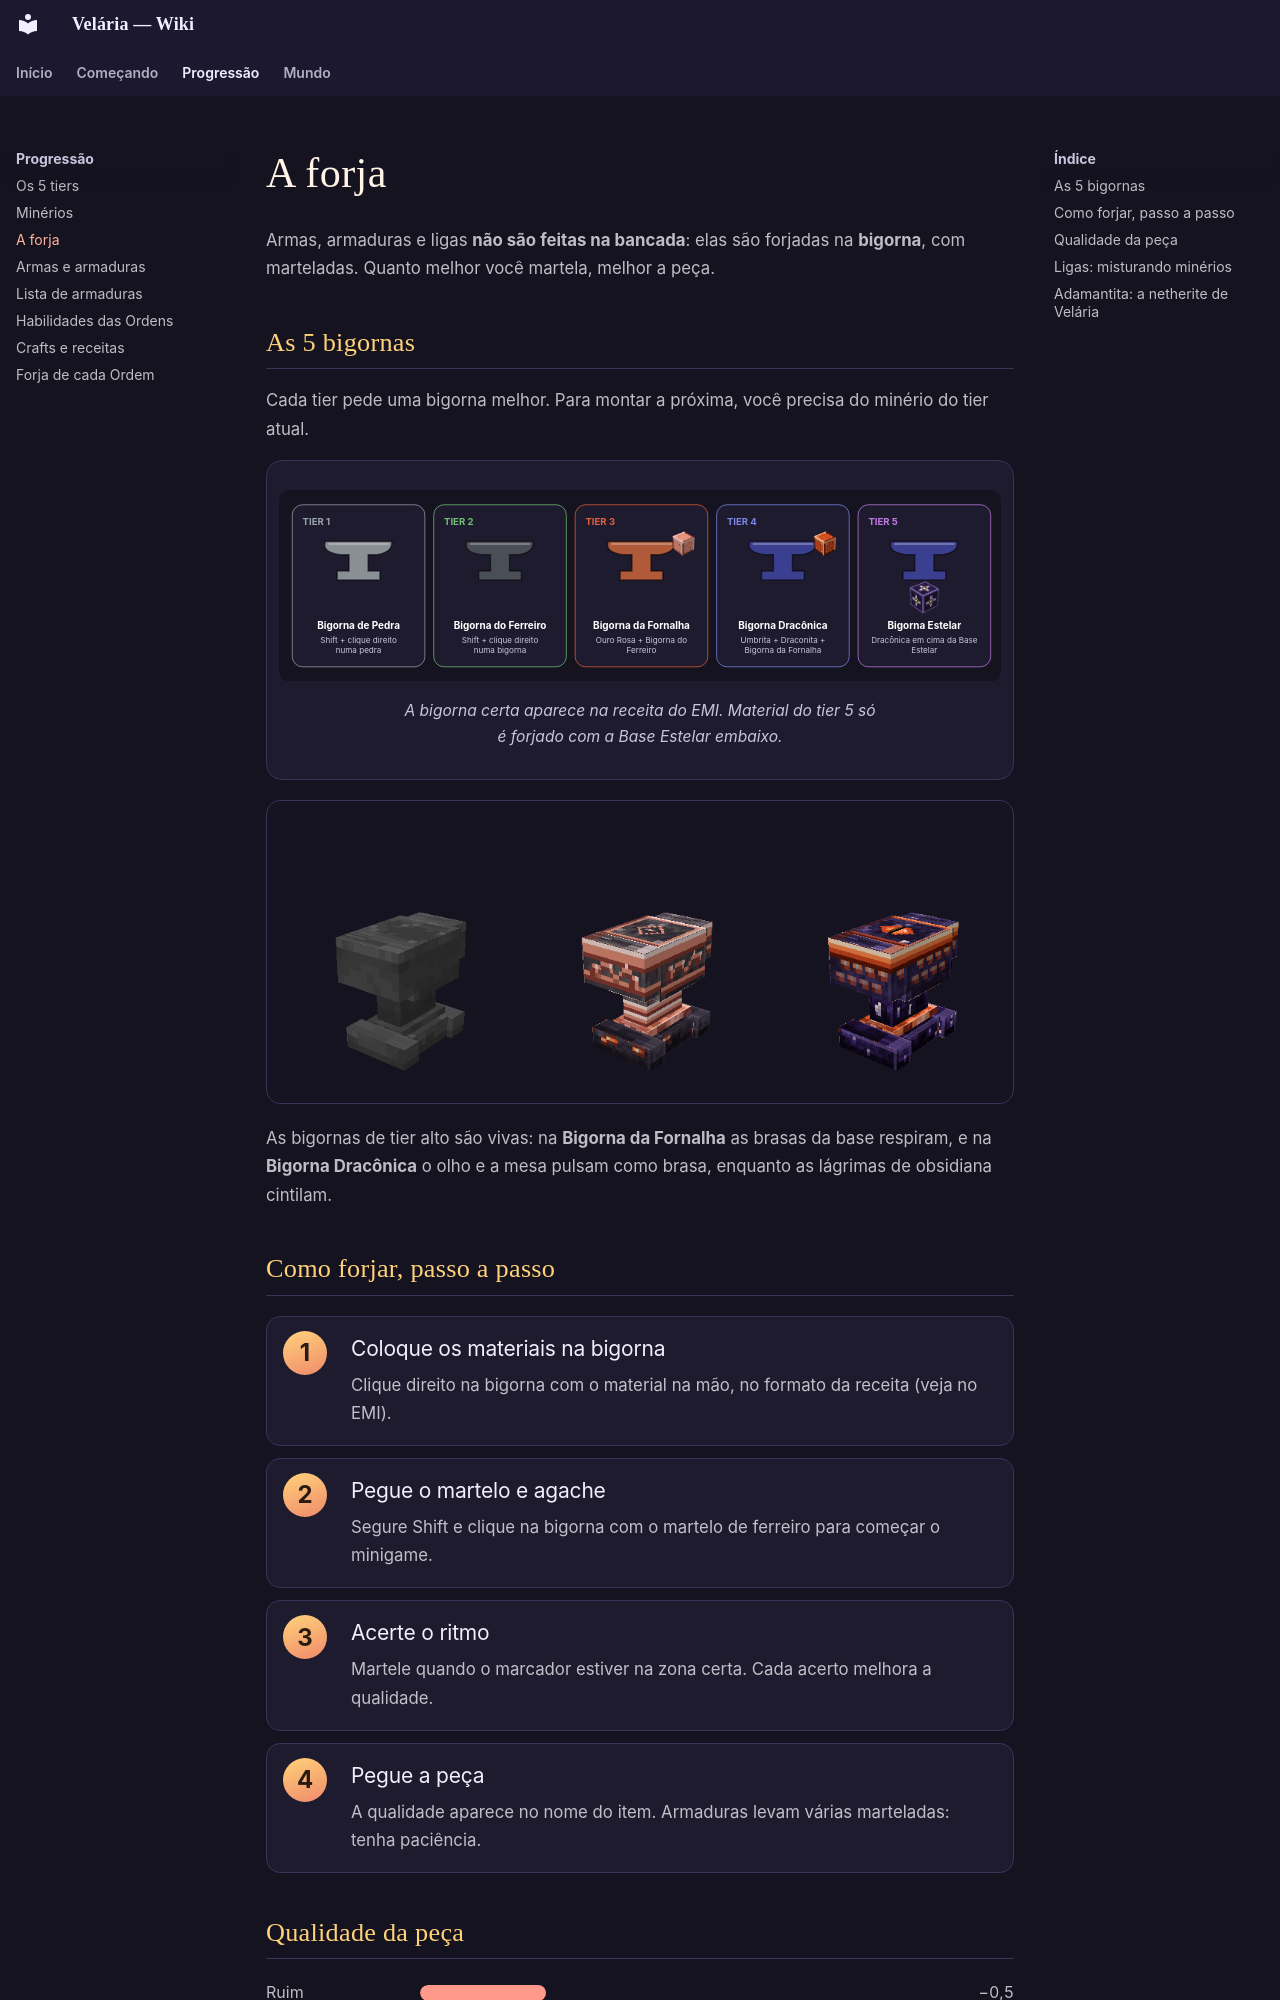

repository: Vonskyy/velaria-wiki · page: forja.html · generator: mkdocs

# A forja

Armas, armaduras e ligas **não são feitas na bancada**: elas são forjadas na **bigorna**, com marteladas. Quanto melhor você martela, melhor a peça.

## As 5 bigornas

Cada tier pede uma bigorna melhor. Para montar a próxima, você precisa do minério do tier atual.

<figure class="figura" markdown>
<svg viewBox="0 0 980 260" xmlns="http://www.w3.org/2000/svg" font-family="Inter, sans-serif">
<rect width="980" height="260" rx="14" fill="#15131f"/>
<rect x="18" y="20" width="180" height="220" rx="14" fill="#1f1b2e" stroke="#9aa3ad"/>
<text x="32" y="48" fill="#9aa3ad" font-size="13" font-weight="700">TIER 1</text>
<g transform="translate(63 70)"><path d="M0 0 H90 Q 92 14 70 18 H58 V40 H74 V52 H16 V40 H32 V18 H20 Q -6 14 0 0z" fill="#8a8f96" stroke="#00000088" stroke-width="2"/><path d="M4 3 H86" stroke="#ffffff44" stroke-width="3"/></g>
<text x="108" y="188" fill="#fff" font-size="13.5" font-weight="700" text-anchor="middle">Bigorna de Pedra</text>
<text x="108" y="207" fill="#c9c4dc" font-size="11" text-anchor="middle">Shift + clique direito</text>
<text x="108" y="221" fill="#c9c4dc" font-size="11" text-anchor="middle">numa pedra</text>
<rect x="210" y="20" width="180" height="220" rx="14" fill="#1f1b2e" stroke="#6fbf73"/>
<text x="224" y="48" fill="#6fbf73" font-size="13" font-weight="700">TIER 2</text>
<g transform="translate(255 70)"><path d="M0 0 H90 Q 92 14 70 18 H58 V40 H74 V52 H16 V40 H32 V18 H20 Q -6 14 0 0z" fill="#4a4f57" stroke="#00000088" stroke-width="2"/><path d="M4 3 H86" stroke="#ffffff44" stroke-width="3"/></g>
<text x="300" y="188" fill="#fff" font-size="13.5" font-weight="700" text-anchor="middle">Bigorna do Ferreiro</text>
<text x="300" y="207" fill="#c9c4dc" font-size="11" text-anchor="middle">Shift + clique direito</text>
<text x="300" y="221" fill="#c9c4dc" font-size="11" text-anchor="middle">numa bigorna</text>
<rect x="402" y="20" width="180" height="220" rx="14" fill="#1f1b2e" stroke="#e0603a"/>
<text x="416" y="48" fill="#e0603a" font-size="13" font-weight="700">TIER 3</text>
<g transform="translate(447 70)"><path d="M0 0 H90 Q 92 14 70 18 H58 V40 H74 V52 H16 V40 H32 V18 H20 Q -6 14 0 0z" fill="#b05a3a" stroke="#00000088" stroke-width="2"/><path d="M4 3 H86" stroke="#ffffff44" stroke-width="3"/></g>
<image href="img/blocos/ouro_rosa_block.png" x="534" y="56" width="30" height="34"/>
<text x="492" y="188" fill="#fff" font-size="13.5" font-weight="700" text-anchor="middle">Bigorna da Fornalha</text>
<text x="492" y="207" fill="#c9c4dc" font-size="11" text-anchor="middle">Ouro Rosa + Bigorna do</text>
<text x="492" y="221" fill="#c9c4dc" font-size="11" text-anchor="middle">Ferreiro</text>
<rect x="594" y="20" width="180" height="220" rx="14" fill="#1f1b2e" stroke="#7b86e8"/>
<text x="608" y="48" fill="#7b86e8" font-size="13" font-weight="700">TIER 4</text>
<g transform="translate(639 70)"><path d="M0 0 H90 Q 92 14 70 18 H58 V40 H74 V52 H16 V40 H32 V18 H20 Q -6 14 0 0z" fill="#3b3f8f" stroke="#00000088" stroke-width="2"/><path d="M4 3 H86" stroke="#ffffff44" stroke-width="3"/></g>
<image href="img/blocos/draconita_block.png" x="726" y="56" width="30" height="34"/>
<text x="684" y="188" fill="#fff" font-size="13.5" font-weight="700" text-anchor="middle">Bigorna Dracônica</text>
<text x="684" y="207" fill="#c9c4dc" font-size="11" text-anchor="middle">Umbrita + Draconita +</text>
<text x="684" y="221" fill="#c9c4dc" font-size="11" text-anchor="middle">Bigorna da Fornalha</text>
<rect x="786" y="20" width="180" height="220" rx="14" fill="#1f1b2e" stroke="#c07be8"/>
<text x="800" y="48" fill="#c07be8" font-size="13" font-weight="700">TIER 5</text>
<g transform="translate(831 70)"><path d="M0 0 H90 Q 92 14 70 18 H58 V40 H74 V52 H16 V40 H32 V18 H20 Q -6 14 0 0z" fill="#3b3f8f" stroke="#00000088" stroke-width="2"/><path d="M4 3 H86" stroke="#ffffff44" stroke-width="3"/></g>
<image href="img/blocos/base_estelar.png" x="856" y="124" width="40" height="44"/>
<text x="876" y="188" fill="#fff" font-size="13.5" font-weight="700" text-anchor="middle">Bigorna Estelar</text>
<text x="876" y="207" fill="#c9c4dc" font-size="11" text-anchor="middle">Dracônica em cima da Base</text>
<text x="876" y="221" fill="#c9c4dc" font-size="11" text-anchor="middle">Estelar</text>
</svg>
<figcaption>A bigorna certa aparece na receita do EMI. Material do tier 5 só é forjado com a Base Estelar embaixo.</figcaption>
</figure>

<div class="foto" markdown>![Bigorna do Ferreiro, da Fornalha e Dracônica](img/anim/bigornas.gif)</div>

As bigornas de tier alto são vivas: na **Bigorna da Fornalha** as brasas da base respiram, e na **Bigorna Dracônica** o olho e a mesa pulsam como brasa, enquanto as lágrimas de obsidiana cintilam.

## Como forjar, passo a passo

<div class="passos">
<div class="passo"><div><h3>Coloque os materiais na bigorna</h3><p>Clique direito na bigorna com o material na mão, no formato da receita (veja no EMI).</p></div></div>
<div class="passo"><div><h3>Pegue o martelo e agache</h3><p>Segure Shift e clique na bigorna com o martelo de ferreiro para começar o minigame.</p></div></div>
<div class="passo"><div><h3>Acerte o ritmo</h3><p>Martele quando o marcador estiver na zona certa. Cada acerto melhora a qualidade.</p></div></div>
<div class="passo"><div><h3>Pegue a peça</h3><p>A qualidade aparece no nome do item. Armaduras levam várias marteladas: tenha paciência.</p></div></div>
</div>
